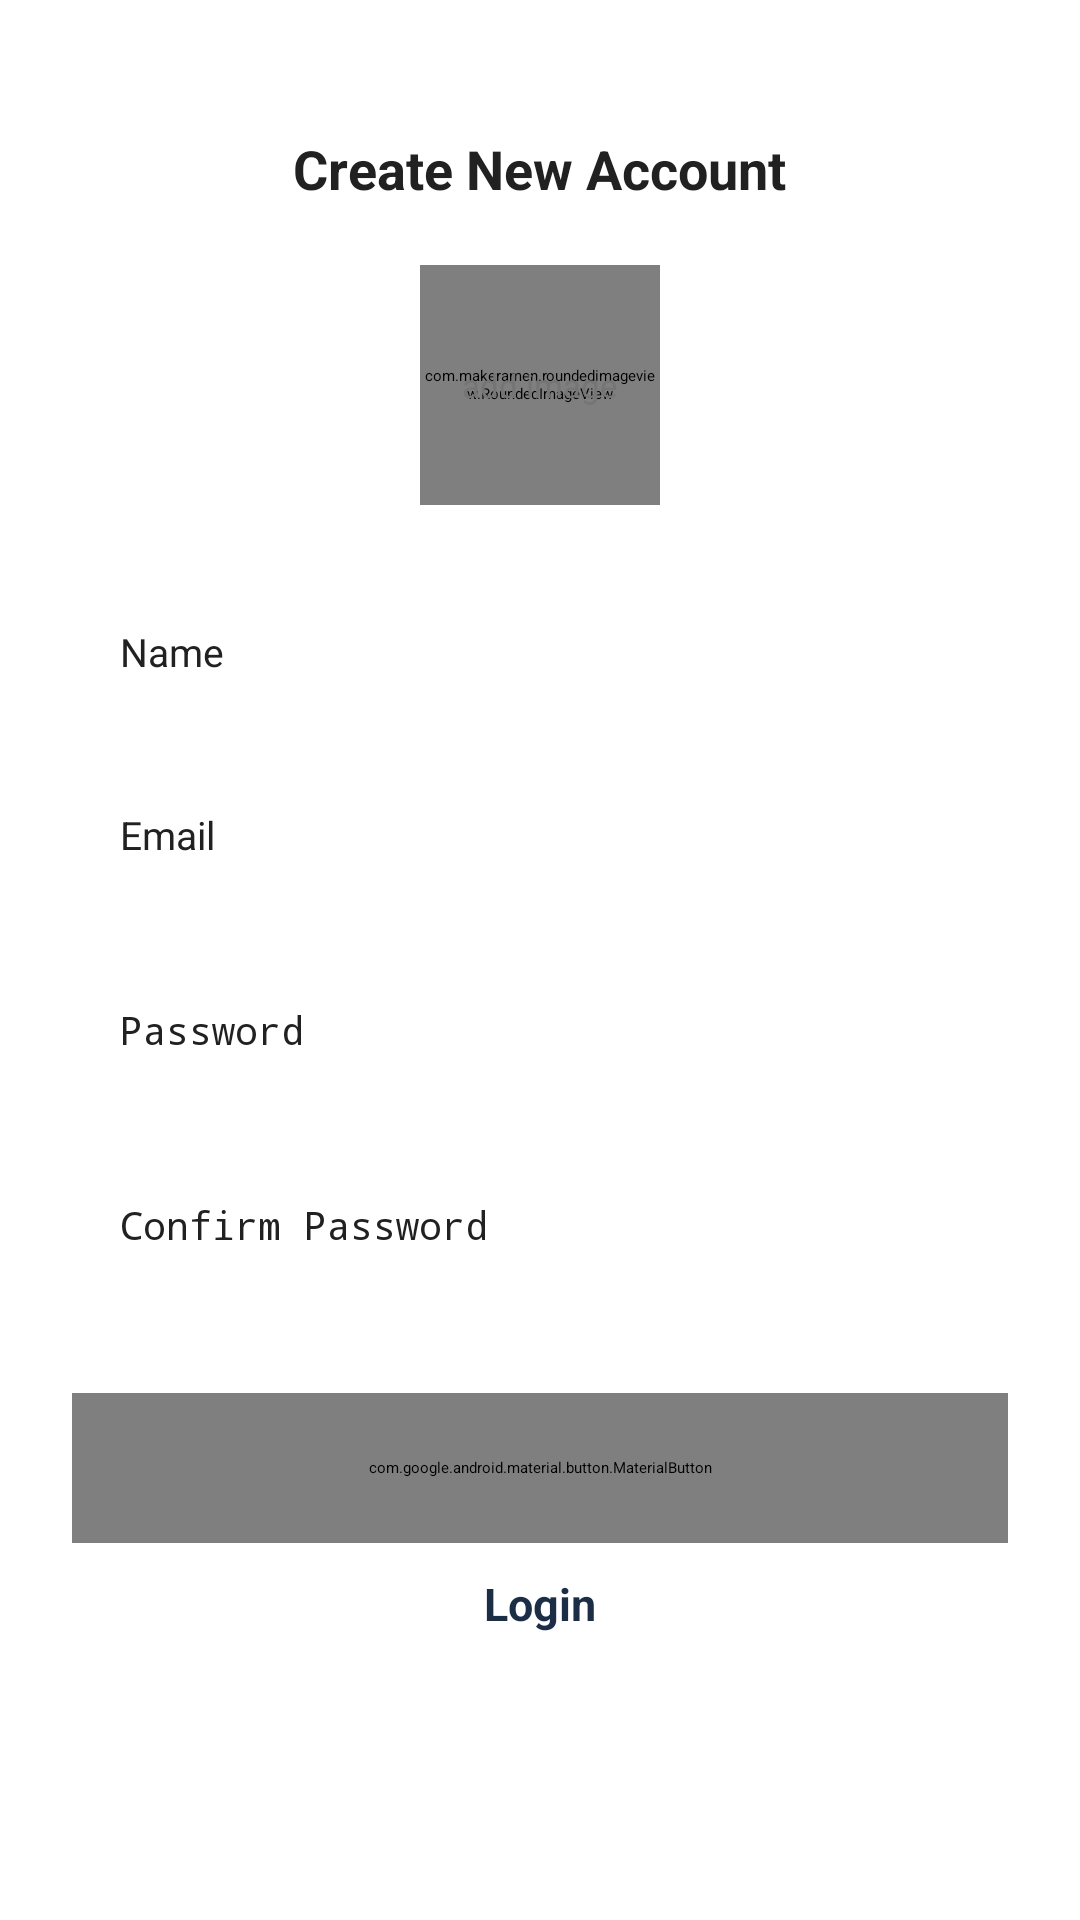

This screen was rendered from an Android layout file. Write that file and the resources it references.
<!-- AndroidManifest.xml: application theme Theme.AllPlayerProject -->
<!-- res/layout/activity_sign_up.xml -->
<?xml version="1.0" encoding="utf-8"?>
<ScrollView xmlns:android="http://schemas.android.com/apk/res/android"
    xmlns:app="http://schemas.android.com/apk/res-auto"
    xmlns:tools="http://schemas.android.com/tools"
    android:layout_width="match_parent"
    android:layout_height="match_parent"
    tools:context=".SignUpActivity"
    android:orientation="vertical"
    android:padding="24dp"
    android:clipToPadding="false"
    android:overScrollMode="never"
    android:scrollbars="none">


    <LinearLayout
        android:layout_width="match_parent"
        android:layout_height="wrap_content"
        android:gravity="center_horizontal"
        android:orientation="vertical">
        <TextView
            android:layout_width="wrap_content"
            android:layout_height="wrap_content"
            android:layout_marginTop="20dp"
            android:text="Create New Account"
            android:textColor="@color/primary_text"
            android:textSize="18sp"
            android:textStyle="bold" />
        <FrameLayout
            android:layout_width="match_parent"
            android:layout_height="match_parent"
            android:layout_marginTop="20dp">

            <com.makeramen.roundedimageview.RoundedImageView
                android:id="@+id/imageProfile"
                android:layout_width="80dp"
                android:layout_height="80dp"
                android:background="@drawable/background_image"
                android:layout_gravity="center"
                android:scaleType="centerCrop"
                app:riv_oval="true"/>

            <TextView
                android:layout_width="wrap_content"
                android:layout_height="wrap_content"
                android:layout_gravity="center"
                android:text="add image"
                android:textColor="@color/secondary_text"
                android:textSize="11sp" />
        </FrameLayout>
        <EditText
            android:id="@+id/usernameEt"
            android:layout_width="match_parent"
            android:layout_height="45sp"
            android:layout_marginTop="40sp"
            android:background="@drawable/background_input"
            android:hint="Name"
            android:imeOptions="actionNext"
            android:importantForAutofill="no"
            android:inputType="text"
            android:paddingStart="16dp"
            android:paddingEnd="16dp"
            android:textColor="@color/primary_text"
            android:textSize="13sp" />
        <EditText
            android:id="@+id/emailEt"
            android:layout_width="match_parent"
            android:layout_height="45sp"
            android:layout_marginTop="16sp"
            android:background="@drawable/background_input"
            android:hint="Email"
            android:imeOptions="actionNext"
            android:importantForAutofill="no"
            android:inputType="textEmailAddress"
            android:paddingStart="16dp"
            android:paddingEnd="16dp"
            android:textColor="@color/primary_text"
            android:textSize="13sp" />

        <EditText
            android:id="@+id/passwordEt"
            android:layout_width="match_parent"
            android:layout_height="45sp"
            android:layout_marginTop="20sp"
            android:background="@drawable/background_input"
            android:hint="Password"
            android:imeOptions="actionNext"
            android:importantForAutofill="no"
            android:inputType="textPassword"
            android:paddingStart="16dp"
            android:paddingEnd="16dp"
            android:textColor="@color/primary_text"
            android:textSize="13sp" />

        <EditText
            android:id="@+id/cpasswordEt"
            android:layout_width="match_parent"
            android:layout_height="45sp"
            android:layout_marginTop="20sp"
            android:background="@drawable/background_input"
            android:hint="Confirm Password"
            android:imeOptions="actionDone"
            android:importantForAutofill="no"
            android:inputType="textPassword"
            android:paddingStart="16dp"
            android:paddingEnd="16dp"
            android:textColor="@color/primary_text"
            android:textSize="13sp" />

        <com.google.android.material.button.MaterialButton
            android:id="@+id/btnRegister"
            android:layout_width="match_parent"
            android:layout_height="50sp"
            android:layout_marginTop="20sp"
            android:text="Register"
            android:textColor="@color/white"
            android:textSize="15sp"
            android:textStyle="bold"
            app:cornerRadius="10sp" />
        <TextView
            android:id="@+id/tvLogin"
            android:layout_width="wrap_content"
            android:layout_height="wrap_content"
            android:layout_marginTop="10dp"
            android:text="Login"
            android:textColor="@color/primary"
            android:textSize="15sp"
            android:textStyle="bold"/>
    </LinearLayout>
</ScrollView>
<!-- resources referenced by this layout -->
<resources>
  <color name="primary">#1C2E46</color>
  <color name="primary_text">#212121</color>
  <color name="secondary_text">#757575</color>
  <color name="white">#FFFFFFFF</color>
  <style name="Theme.AllPlayerProject" parent="Theme.MaterialComponents.DayNight.NoActionBar">
          <item name="colorPrimary">@color/primary</item>
          <item name="android:statusBarColor" tools:targetApi="l">@color/primary</item>
      </style>
</resources>
